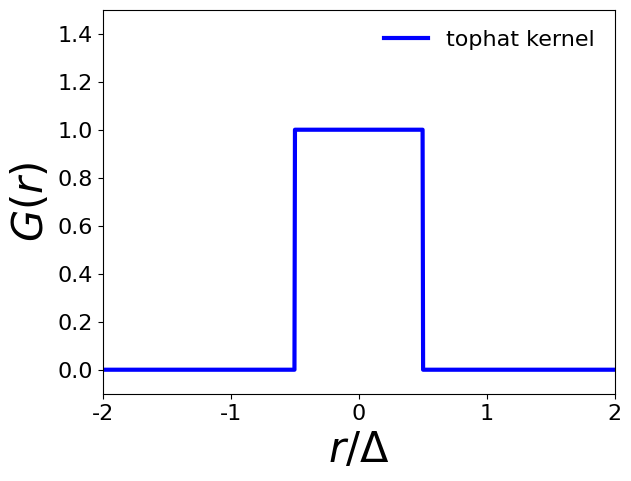

Write Python code to recreate this figure.
#!/usr/bin/python
#McDermott
#2016-02-01 20:52:39

from __future__ import division # make floating point division default as in Matlab, e.g., 1/2=0.5
import math
import numpy as np
import scipy.special as sp
import matplotlib.pyplot as plt
from matplotlib import rc
rc('font',**{'family':'sans-serif','sans-serif':['Helvetica'],'size':16})


r = np.linspace(-2,2,1000)
def tophat_kernel(r,D):
    K = np.zeros((len(r)))
    for i in range(len(r)):
        if np.abs(r[i])<D/2.:
            K[i]=1.
    return K

G = tophat_kernel(r,1)

# plot fds results
plt.figure

marker_style_1 = dict(color='blue', linestyle='-', linewidth=3, marker='', fillstyle='none', markersize=5)
plt.plot(r,G, label='tophat kernel', **marker_style_1)

plt.axis([-2, 2, -.1, 1.5])
plt.xlabel('$r/\Delta$',size=30)
plt.ylabel('$G(r)$',size=30)
plt.legend(loc='upper right', numpoints=1, frameon=False)

plt.gcf().subplots_adjust(bottom=0.15, top=0.95, left=0.15, right=0.95)
#plt.tight_layout() # another possible solution

#plt.show()
plt.savefig('tophat_kernel.pdf', format='pdf')
plt.close()
